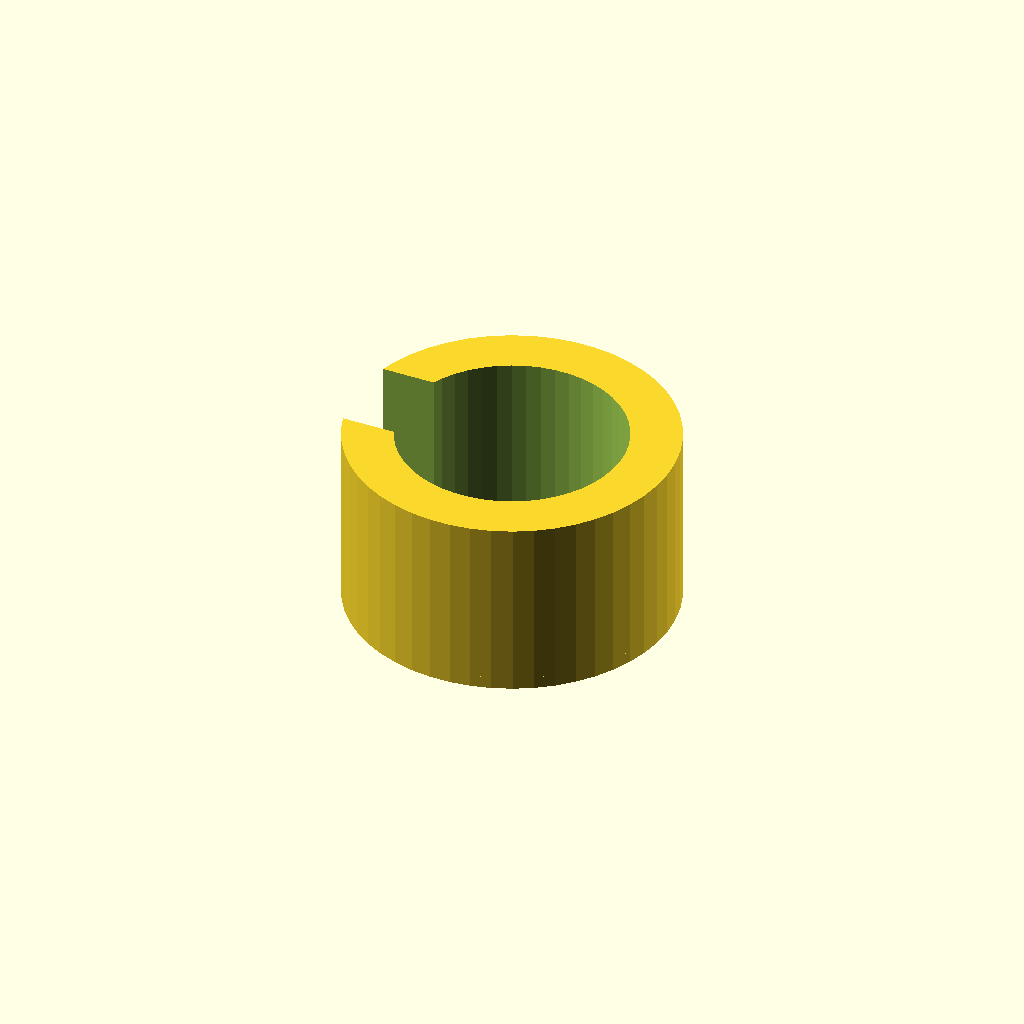
Cell 1: rendered with the file's own defaults.
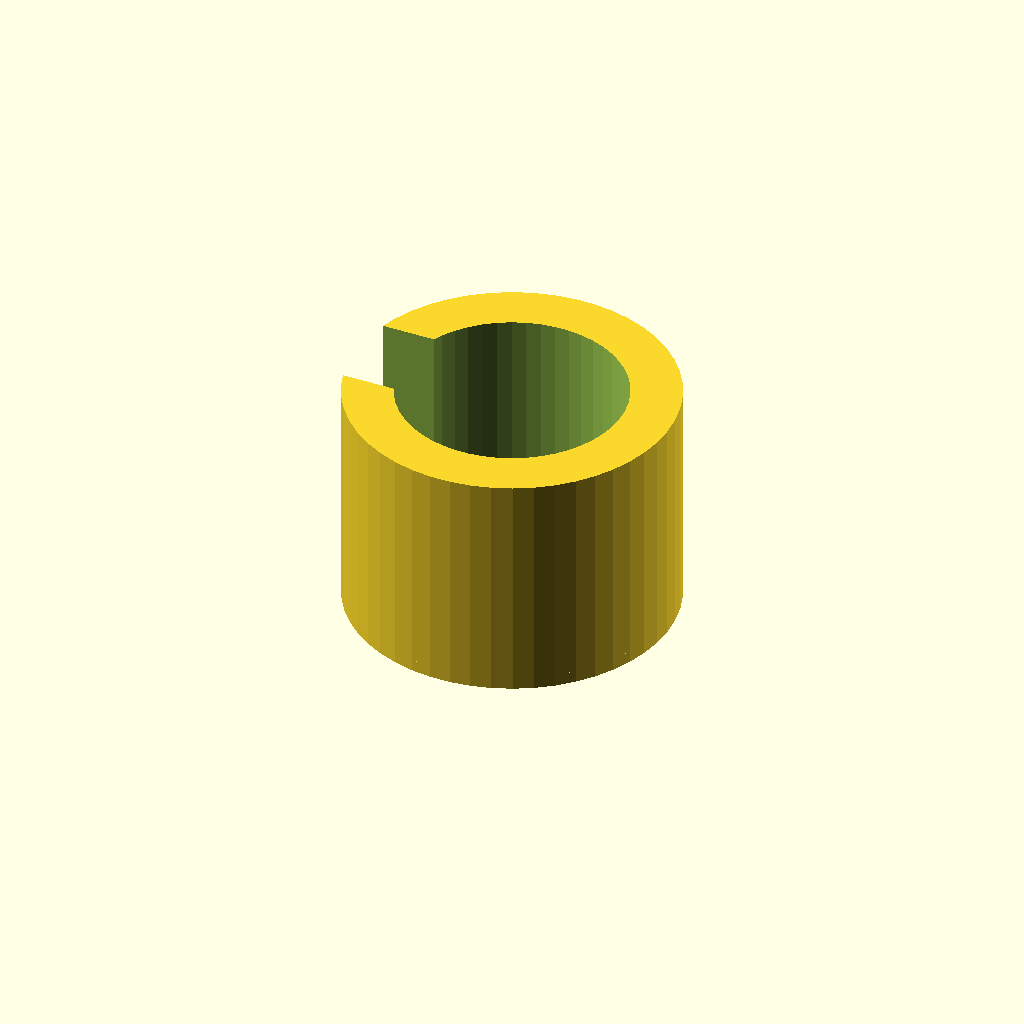
Cell 2 — bearing_catcher_height set to 10, the other parameters unchanged.
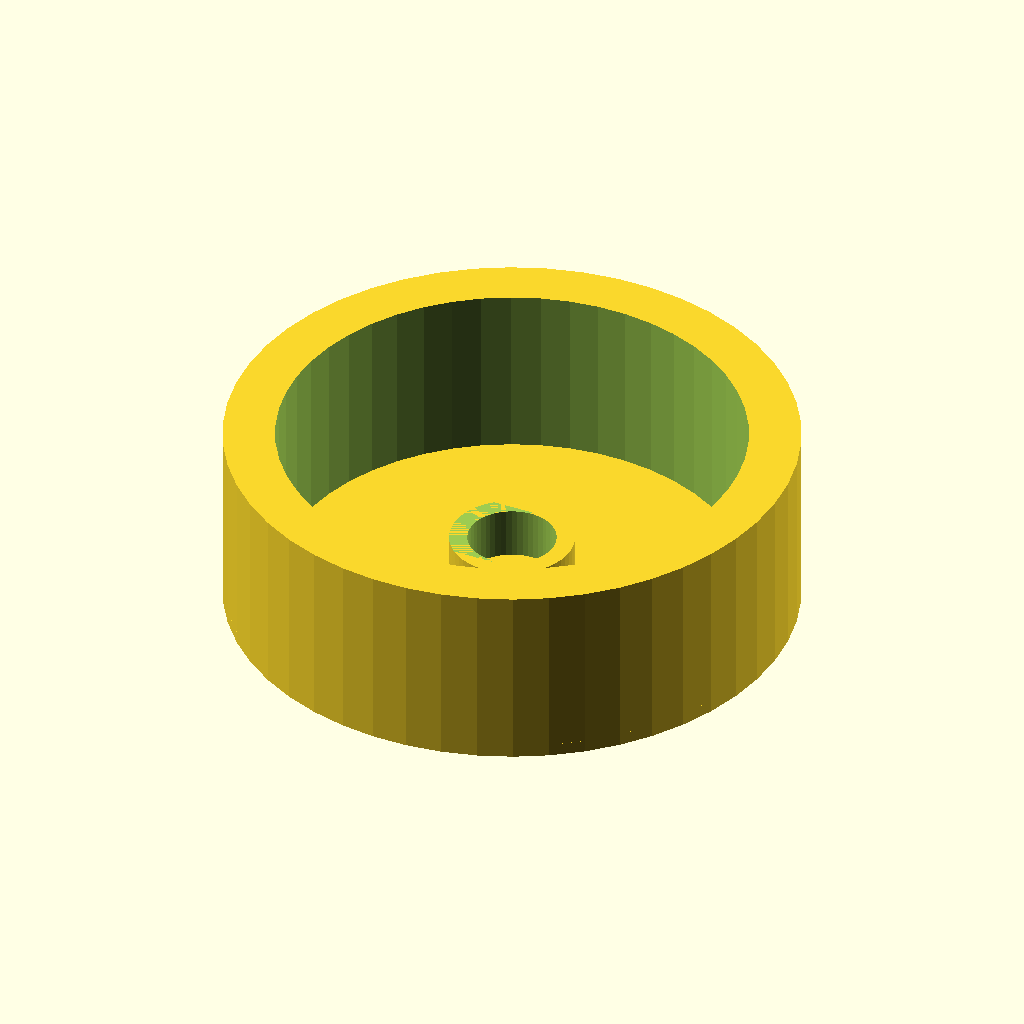
Cell 3 — tunnel_id set to 45, the other parameters unchanged.
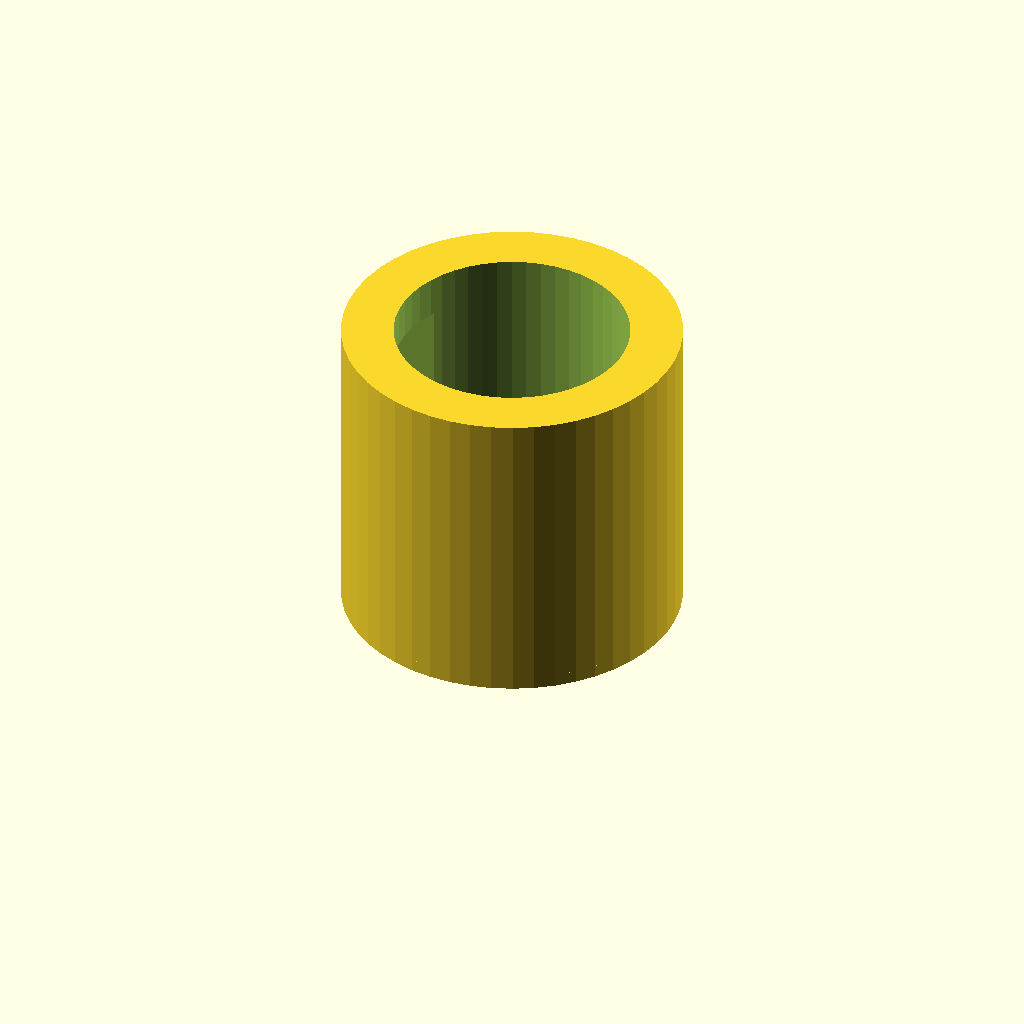
Cell 4 — tunnel_height set to 24, the other parameters unchanged.
One fixed orthographic camera (rotation 55°, 0°, 25°; colour scheme Cornfield) for every cell.
The OpenSCAD source (inputs/thingiverse/thing-3244487/files/brushless-bearing-jig.scad):
bearing_catcher_id = 8.5;
bearing_catcher_od = 12;
bearing_catcher_height = 5;
tunnel_id = 22.5;
tunnel_height = 12;
wall_width = 5;
cable_channel_width = 9;
bottom = 1.2;

$fn = 50;

//cylinder(r = id, h = 10);

module Ring(ir, or, h) {
    difference() {
        cylinder(r = or, h = h);
        cylinder(r = ir, h = h * 3, center = true);
    }
}

module CableChannel() {
    translate([-20, -cable_channel_width / 2, bearing_catcher_height + bottom]) {
        cube([20, cable_channel_width, 20]);
    }
}

module Body() {
    cylinder(r = (tunnel_id / 2) + wall_width, h = bottom);
    translate([0, 0, bottom]) {
        Ring(tunnel_id / 2, (tunnel_id / 2) + wall_width, tunnel_height + bearing_catcher_height);
        Ring(bearing_catcher_id / 2, bearing_catcher_od / 2, bearing_catcher_height);
    }
}

difference() {
    Body();
    CableChannel();
}
Customizer parameters (derived from the source; name, type, default, range or options):
bearing_catcher_id: number, default 8.5
bearing_catcher_od: number, default 12
bearing_catcher_height: number, default 5
tunnel_id: number, default 22.5
tunnel_height: number, default 12
wall_width: number, default 5
cable_channel_width: number, default 9
bottom: number, default 1.2
